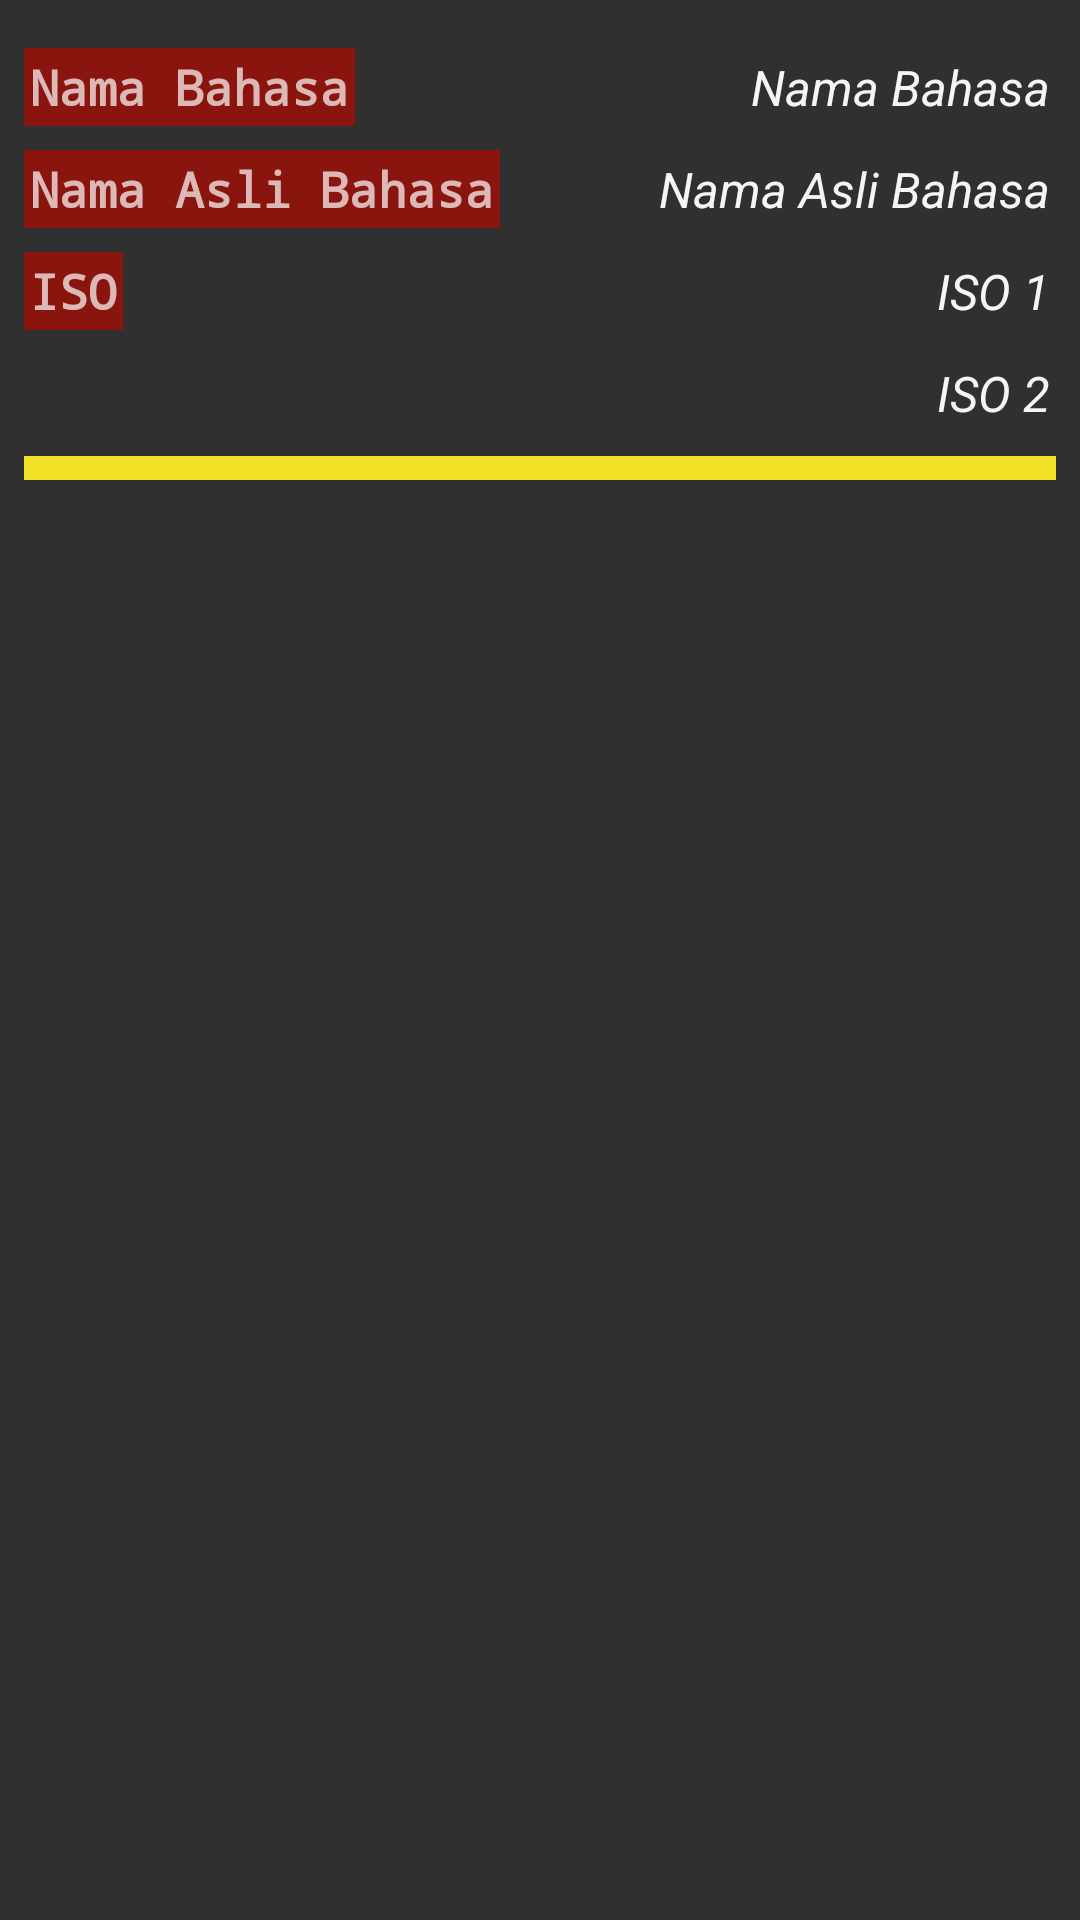

Produce the Android XML layout that renders to this screen, including the resource entries it uses.
<!-- AndroidManifest.xml: application theme Theme.AppCompat.NoActionBar -->
<!-- res/layout/rv_language.xml -->
<?xml version="1.0" encoding="utf-8"?>
<androidx.constraintlayout.widget.ConstraintLayout
    xmlns:android="http://schemas.android.com/apk/res/android"
    xmlns:app="http://schemas.android.com/apk/res-auto"
    xmlns:tools="http://schemas.android.com/tools"
    android:layout_width="match_parent"
    android:layout_height="wrap_content">

    <TextView
        android:id="@+id/textView12"
        android:layout_width="wrap_content"
        android:layout_height="wrap_content"
        android:layout_marginStart="8dp"
        android:layout_marginLeft="8dp"
        android:layout_marginTop="16dp"
        android:background="@color/tabScrollColor"
        android:fontFamily="monospace"
        android:padding="2dp"
        android:paddingLeft="8dp"
        android:text="Nama Bahasa"
        android:textSize="8pt"
        android:textStyle="bold"
        app:layout_constraintStart_toStartOf="parent"
        app:layout_constraintTop_toTopOf="parent" />

    <TextView
        android:id="@+id/txt_dtlbhsname"
        android:layout_width="wrap_content"
        android:layout_height="wrap_content"
        android:layout_marginTop="16dp"
        android:layout_marginEnd="8dp"
        android:layout_marginRight="8dp"
        android:padding="2dp"
        android:text="Nama Bahasa"
        android:textColor="@color/putih"
        android:textSize="8pt"
        android:textStyle="italic"
        app:layout_constraintEnd_toEndOf="parent"
        app:layout_constraintTop_toTopOf="parent" />

    <TextView
        android:id="@+id/textView13"
        android:layout_width="wrap_content"
        android:layout_height="wrap_content"
        android:layout_marginStart="8dp"
        android:layout_marginLeft="8dp"
        android:layout_marginTop="8dp"
        android:background="@color/tabScrollColor"
        android:fontFamily="monospace"
        android:padding="2dp"
        android:paddingLeft="8dp"
        android:text="Nama Asli Bahasa"
        android:textSize="8pt"
        android:textStyle="bold"
        app:layout_constraintStart_toStartOf="parent"
        app:layout_constraintTop_toBottomOf="@+id/textView12" />

    <TextView
        android:id="@+id/txt_dtlbhsnative"
        android:layout_width="wrap_content"
        android:layout_height="wrap_content"
        android:layout_marginTop="8dp"
        android:layout_marginEnd="8dp"
        android:layout_marginRight="8dp"
        android:padding="2dp"
        android:text="Nama Asli Bahasa"
        android:textColor="@color/putih"
        android:textSize="8pt"
        android:textStyle="italic"
        app:layout_constraintEnd_toEndOf="parent"
        app:layout_constraintTop_toBottomOf="@+id/txt_dtlbhsname" />

    <TextView
        android:id="@+id/textView6"
        android:layout_width="wrap_content"
        android:layout_height="wrap_content"
        android:layout_marginStart="8dp"
        android:layout_marginLeft="8dp"
        android:layout_marginTop="8dp"
        android:background="@color/tabScrollColor"
        android:fontFamily="monospace"
        android:padding="2dp"
        android:paddingLeft="8dp"
        android:text="ISO"
        android:textSize="8pt"
        android:textStyle="bold"
        app:layout_constraintStart_toStartOf="parent"
        app:layout_constraintTop_toBottomOf="@+id/textView13" />

    <TextView
        android:id="@+id/txt_dtlbhsiso_1"
        android:layout_width="wrap_content"
        android:layout_height="wrap_content"
        android:layout_marginTop="8dp"
        android:layout_marginEnd="8dp"
        android:layout_marginRight="8dp"
        android:padding="2dp"
        android:text="ISO 1"
        android:textColor="@color/putih"
        android:textSize="8pt"
        android:textStyle="italic"
        app:layout_constraintEnd_toEndOf="parent"
        app:layout_constraintTop_toBottomOf="@+id/txt_dtlbhsnative" />

    <TextView
        android:id="@+id/txt_dtlbhsiso_2"
        android:layout_width="wrap_content"
        android:layout_height="wrap_content"
        android:layout_marginTop="8dp"
        android:layout_marginEnd="8dp"
        android:layout_marginRight="8dp"
        android:padding="2dp"
        android:text="ISO 2"
        android:textColor="@color/putih"
        android:textSize="8pt"
        android:textStyle="italic"
        app:layout_constraintEnd_toEndOf="parent"
        app:layout_constraintTop_toBottomOf="@+id/txt_dtlbhsiso_1" />

    <View
        android:layout_width="match_parent"
        android:layout_height="8dp"
        android:layout_marginStart="8dp"
        android:layout_marginLeft="8dp"
        android:layout_marginTop="8dp"
        android:layout_marginEnd="8dp"
        android:layout_marginRight="8dp"
        android:background="@color/colorYellow"
        app:layout_constraintEnd_toEndOf="parent"
        app:layout_constraintHorizontal_bias="0.0"
        app:layout_constraintStart_toStartOf="parent"
        app:layout_constraintTop_toBottomOf="@+id/txt_dtlbhsiso_2" />


</androidx.constraintlayout.widget.ConstraintLayout>
<!-- resources referenced by this layout -->
<resources>
  <color name="colorYellow">#f2e126</color>
  <color name="putih">#f5f5f7</color>
  <color name="tabScrollColor">#8a140e</color>
</resources>
